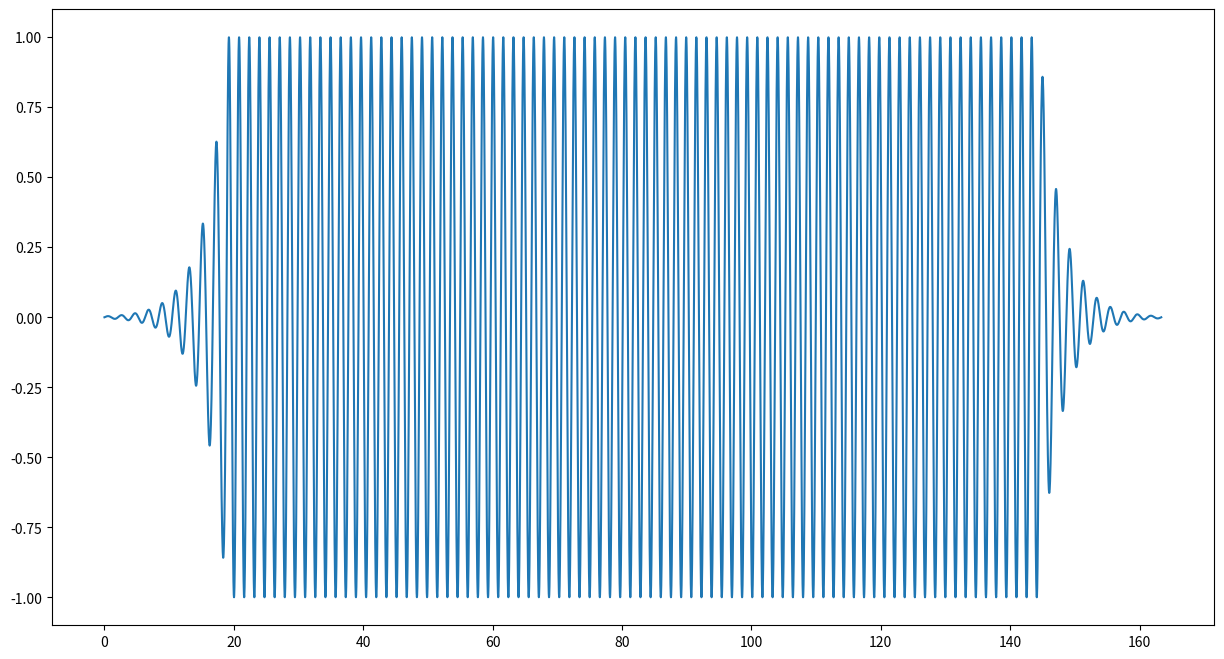

Python code for this plot: (Note: this script raises an exception after producing the figure.)
from math import exp, sin, cos, pi, radians
from matplotlib import pyplot as plt
import numpy as np
import pandas as pd

if __name__ == "__main__":
    GLOB_PATH = "D:/praca_magisterska/LinMot_user_manual"
    amplitude_ = 1
    lambda_ = 0.3
    ang_freq_ = 4
    transient_scope = 3 # Note: transient_scope must be equal to ang_freq?
    steady_scope = 20

    time = np.linspace(0, transient_scope*2*pi, 1000)
    y = [amplitude_ * exp(-lambda_*x)*(cos(transient_scope*x + pi/2)) for x in time]
    reverse_arr = np.flip(y)

    time = np.linspace(0, steady_scope*2*pi, 10000)
    y_steady_state = [amplitude_ * cos(ang_freq_*x + 3*pi/2) for x in time]

    time = np.concatenate((np.linspace(0, transient_scope*2*pi, 1000), np.linspace(transient_scope*2*pi, steady_scope*2*pi +
                                                                                   transient_scope*2*pi, 10000),
                           np.linspace(steady_scope*2*pi + transient_scope*2*pi, steady_scope*2*pi + 2*transient_scope*2*pi, 1000)))
    y_damped = [-i for i in y]
    y_full_scope = np.concatenate((reverse_arr, y_steady_state, y_damped))
    plt.figure(figsize=(15, 8))
    plt.plot(time, y_full_scope)
    plt.show()

    col1 = 'curvePointsValues'
    data = pd.DataFrame({col1: y})
    data.to_csv(str(GLOB_PATH + '/testCurve.csv'), index=False, header=False)




